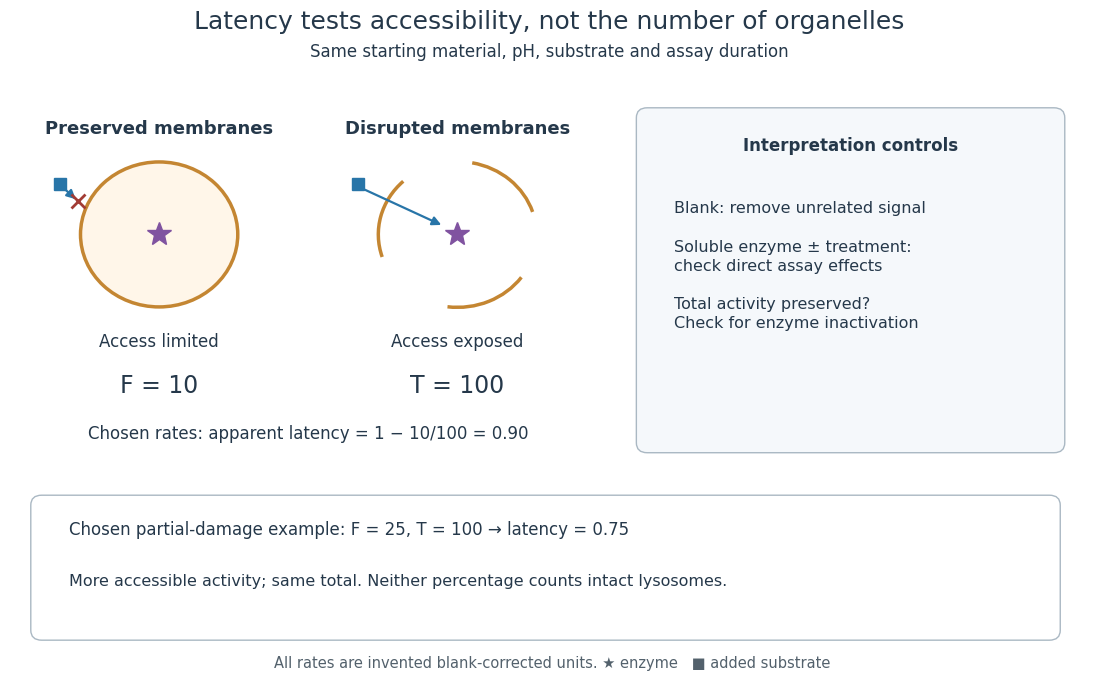

The script that saved this image: (Note: this script raises an exception after producing the figure.)
"""Draw original latency-assay logic with explicitly chosen, nonexperimental rates.

Tested with Python 3.14 and matplotlib 3.10.7. Write PNG to the current directory.
"""

from pathlib import Path

import matplotlib.pyplot as plt
from matplotlib.patches import Circle, FancyArrowPatch, FancyBboxPatch


INK = "#25384a"
PURPLE = "#8053a0"
ORANGE = "#c48632"


def panel(ax, x, title, disrupted=False):
    ax.text(x, 6.5, title, ha="center", weight="bold", fontsize=13, color=INK)
    if disrupted:
        for lo, hi in ((0.05, 0.22), (0.37, 0.55), (0.73, 0.9)):
            from matplotlib.patches import Arc
            ax.add_patch(Arc((x, 5.3), 1.75, 1.75, theta1=lo * 360,
                             theta2=hi * 360, linewidth=2.5, color=ORANGE))
    else:
        ax.add_patch(Circle((x, 5.3), 0.87, edgecolor=ORANGE,
                            facecolor="#fff6e9", linewidth=2.5))
    ax.plot(x, 5.3, marker="*", color=PURPLE, markersize=18)
    ax.plot(x - 1.1, 5.9, marker="s", color="#2875a8", markersize=9)
    end = (x - 0.15, 5.4) if disrupted else (x - 0.9, 5.7)
    ax.add_patch(FancyArrowPatch((x - 1.05, 5.85), end,
                                arrowstyle="-|>", mutation_scale=13,
                                color="#2875a8", linewidth=1.6))
    if not disrupted:
        ax.plot(x - 0.9, 5.7, marker="x", markersize=10, color="#a23c35", mew=2)
    ax.text(x, 3.95, "Access limited" if not disrupted else "Access exposed",
            ha="center", color=INK, fontsize=12)


def main():
    plt.rcParams.update({"font.family": "DejaVu Sans", "font.size": 12})
    fig, ax = plt.subplots(figsize=(11.6, 7.2), dpi=100, facecolor="white")
    fig.subplots_adjust(left=0.035, right=0.97, top=0.86, bottom=0.05)
    ax.set(xlim=(0, 12), ylim=(0, 7))
    ax.axis("off")
    fig.suptitle("Latency tests accessibility, not the number of organelles", y=0.975,
                 fontsize=18, color=INK)
    fig.text(0.5, 0.91, "Same starting material, pH, substrate and assay duration",
             ha="center", fontsize=12, color=INK)
    panel(ax, 1.65, "Preserved membranes")
    panel(ax, 4.95, "Disrupted membranes", disrupted=True)
    ax.text(1.65, 3.4, "F = 10", ha="center", fontsize=17, color=INK)
    ax.text(4.95, 3.4, "T = 100", ha="center", fontsize=17, color=INK)
    ax.text(3.3, 2.85, "Chosen rates: apparent latency = 1 − 10/100 = 0.90",
            ha="center", fontsize=12, color=INK)

    ax.add_patch(FancyBboxPatch((7.05, 2.8), 4.5, 3.9,
                                boxstyle="round,pad=0.12", edgecolor="#aab8c3",
                                facecolor="#f5f8fb"))
    ax.text(9.3, 6.3, "Interpretation controls", ha="center", weight="bold", color=INK)
    ax.text(7.35, 5.7, "Blank: remove unrelated signal\n\nSoluble enzyme ± treatment:\ncheck direct assay effects\n\nTotal activity preserved?\nCheck for enzyme inactivation",
            va="top", fontsize=11.5, color=INK, linespacing=1.35)

    ax.add_patch(FancyBboxPatch((0.35, 0.55), 11.15, 1.5,
                                boxstyle="round,pad=0.12", edgecolor="#aab8c3",
                                facecolor="white"))
    ax.text(0.65, 1.75, "Chosen partial-damage example: F = 25, T = 100 → latency = 0.75",
            va="center", fontsize=12, color=INK)
    ax.text(0.65, 1.13, "More accessible activity; same total. Neither percentage counts intact lysosomes.",
            va="center", fontsize=11.5, color=INK)
    ax.text(6, 0.1, "All rates are invented blank-corrected units. ★ enzyme   ■ added substrate",
            ha="center", fontsize=10.5, color="#53616c")
    fig.savefig(Path.cwd() / f"{Path(__file__).stem}.png", facecolor="white", dpi=100)
    plt.close(fig)


if __name__ == "__main__":
    main()
